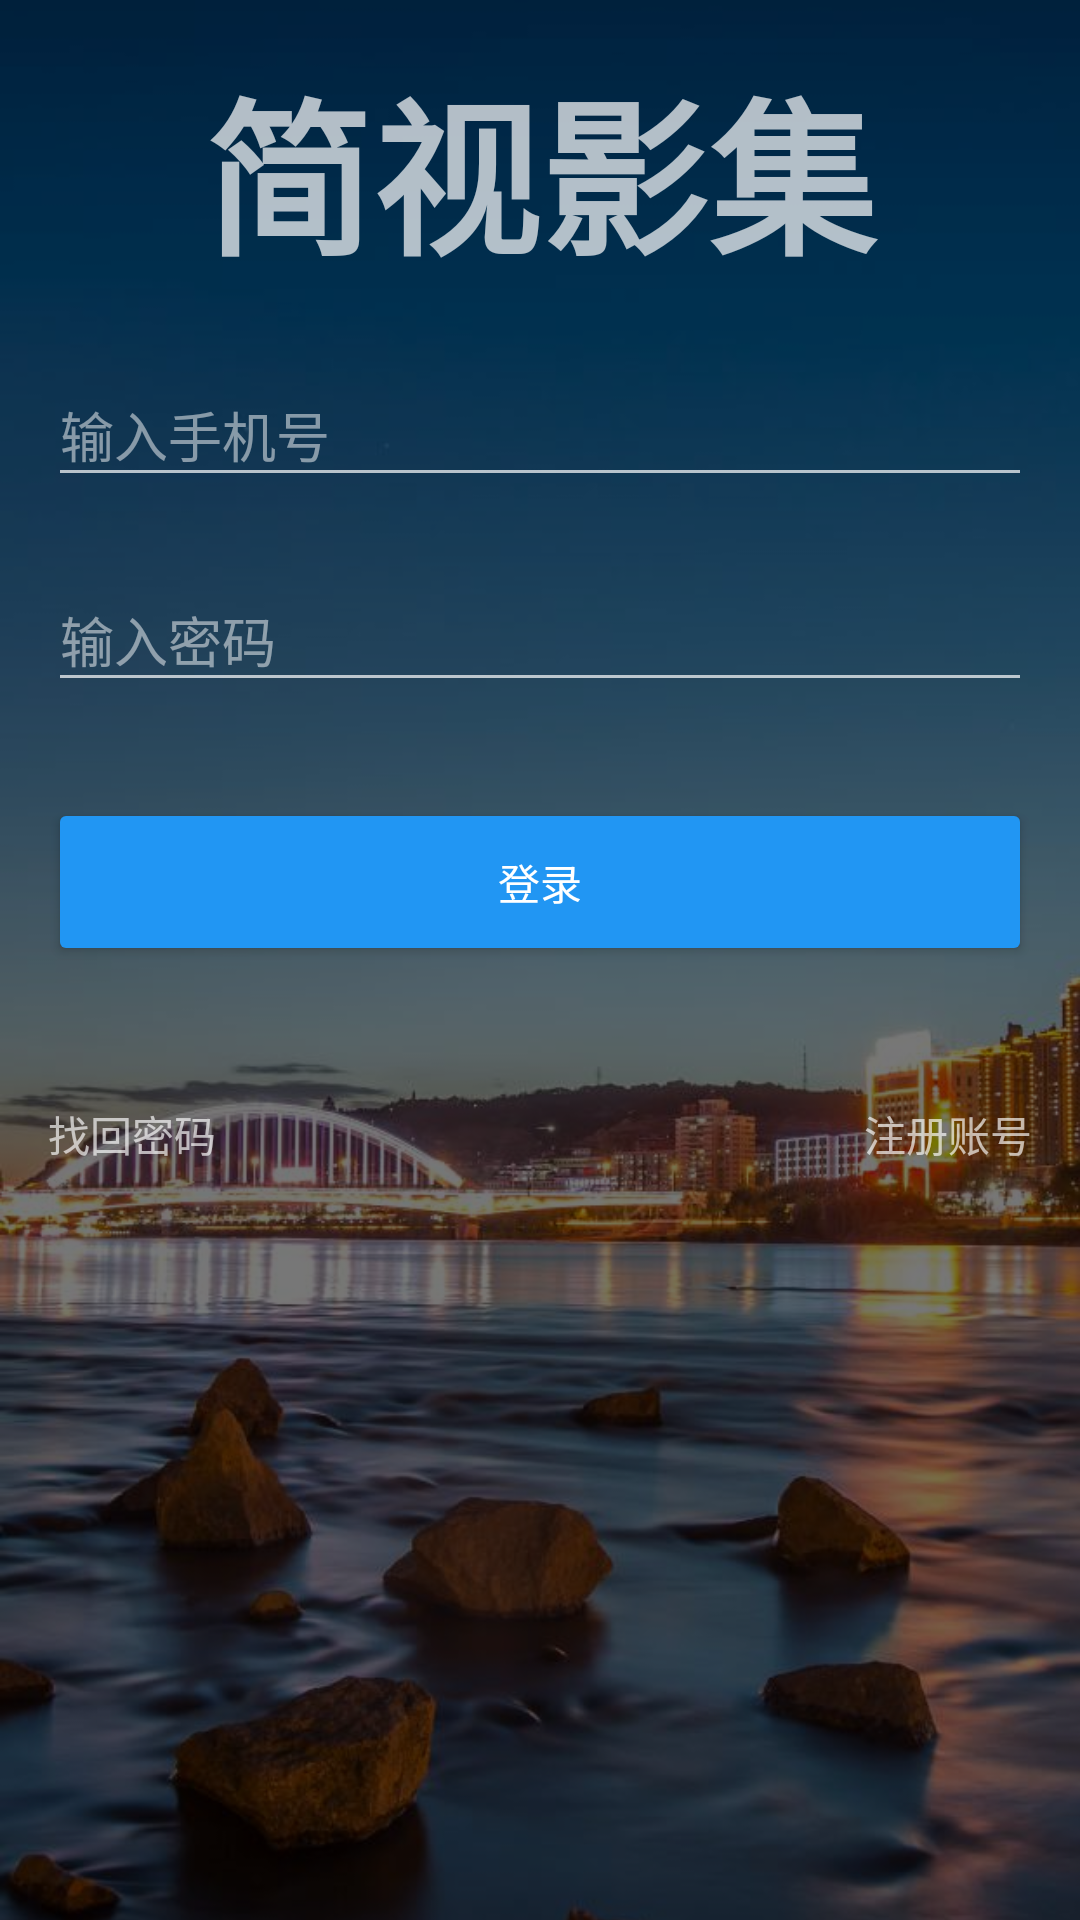

This screen was rendered from an Android layout file. Write that file and the resources it references.
<!-- AndroidManifest.xml: application theme AppTheme -->
<!-- res/layout/activity_login.xml -->
<?xml version="1.0" encoding="utf-8"?>
<RelativeLayout xmlns:android="http://schemas.android.com/apk/res/android"
    xmlns:app="http://schemas.android.com/apk/res-auto"
    android:orientation="vertical"
    android:layout_width="match_parent"
    android:layout_height="match_parent">

    <ImageView
        android:layout_width="match_parent"
        android:layout_height="match_parent"
        android:scaleType="centerCrop"
        android:src="@mipmap/bg_login"/>

    <View
        android:layout_width="match_parent"
        android:layout_height="match_parent"
        android:focusable="true"
        android:focusableInTouchMode="true"
        android:background="#8000"/>

<LinearLayout
    android:layout_width="match_parent"
    android:layout_height="match_parent"
    android:orientation="vertical"
    android:fitsSystemWindows="true"
    android:theme="@style/ThemeOverlay.AppCompat.Dark">

    <TextView
        android:layout_width="match_parent"
        android:layout_height="wrap_content"
        android:layout_marginTop="16dp"
        android:gravity="center"
        android:textStyle="bold"
        android:text="@string/app_name"
        style="@style/Base.TextAppearance.AppCompat.Display3"/>

    <android.support.design.widget.TextInputLayout
        android:id="@+id/tilNumber"
        android:layout_width="match_parent"
        android:layout_height="wrap_content"
        android:layout_marginLeft="16dp"
        android:layout_marginRight="16dp"
        android:layout_marginTop="16dp"
        >

        <android.support.v7.widget.AppCompatEditText
            android:layout_width="match_parent"
            android:layout_height="wrap_content"
            android:inputType="number"
            android:hint="输入手机号"/>

    </android.support.design.widget.TextInputLayout>
    <android.support.design.widget.TextInputLayout
        android:id="@+id/tilPassword"
        android:layout_width="match_parent"
        android:layout_height="wrap_content"
        android:layout_margin="16dp"
        >

        <android.support.v7.widget.AppCompatEditText
            android:layout_width="match_parent"
            android:layout_height="wrap_content"
            android:inputType="textPassword"
            android:hint="输入密码"/>

    </android.support.design.widget.TextInputLayout>

    <Button
        android:id="@+id/login"
        android:layout_width="match_parent"
        android:layout_height="56dp"
        android:layout_margin="16dp"
        android:text="登录"
        android:textColor="@android:color/white"
        android:foreground="?android:attr/selectableItemBackground"
        android:backgroundTint="@color/blue"
        style="@style/Base.Widget.AppCompat.Button.Colored"/>


    <LinearLayout
        android:layout_width="match_parent"
        android:layout_height="48dp"
        android:layout_margin="16dp"
        android:orientation="horizontal">
        <TextView
            android:id="@+id/find"
            android:layout_width="wrap_content"
            android:layout_height="match_parent"
            android:gravity="center"
            android:textColor="#afff"
            android:layout_gravity="center"
            android:text="找回密码"/>
        <View
            android:layout_width="0dp"
            android:layout_height="match_parent"
            android:layout_weight="1"/>

        <TextView
            android:id="@+id/register"
            android:layout_width="wrap_content"
            android:layout_height="match_parent"
            android:gravity="center"
            android:textColor="#afff"
            android:layout_gravity="center"
            android:text="注册账号"/>

    </LinearLayout>
</LinearLayout>


</RelativeLayout>
<!-- resources referenced by this layout -->
<resources>
  <color name="blue">#2196F3</color>
  <!-- mipmap bg_login: jpg bitmap (mipmap-xxhdpi, 56799 bytes) -->
  <string name="app_name">简视影集</string>
  <style name="AppTheme" parent="AppTheme.Base" />
  <style name="AppTheme.Base" parent="Theme.AppCompat.Light.NoActionBar">
          
          <item name="colorAccent">@color/orange</item>
          <item name="colorPrimary">@color/blue</item>
          <item name="colorPrimaryDark">@color/blue900</item>
          <item name="android:windowIsTranslucent">true</item>
          <item name="android:windowAnimationStyle">@style/SlideRightAnimation</item>
      </style>
  <color name="orange">#ff5722</color>
  <color name="blue900">#0D47A1</color>
</resources>
